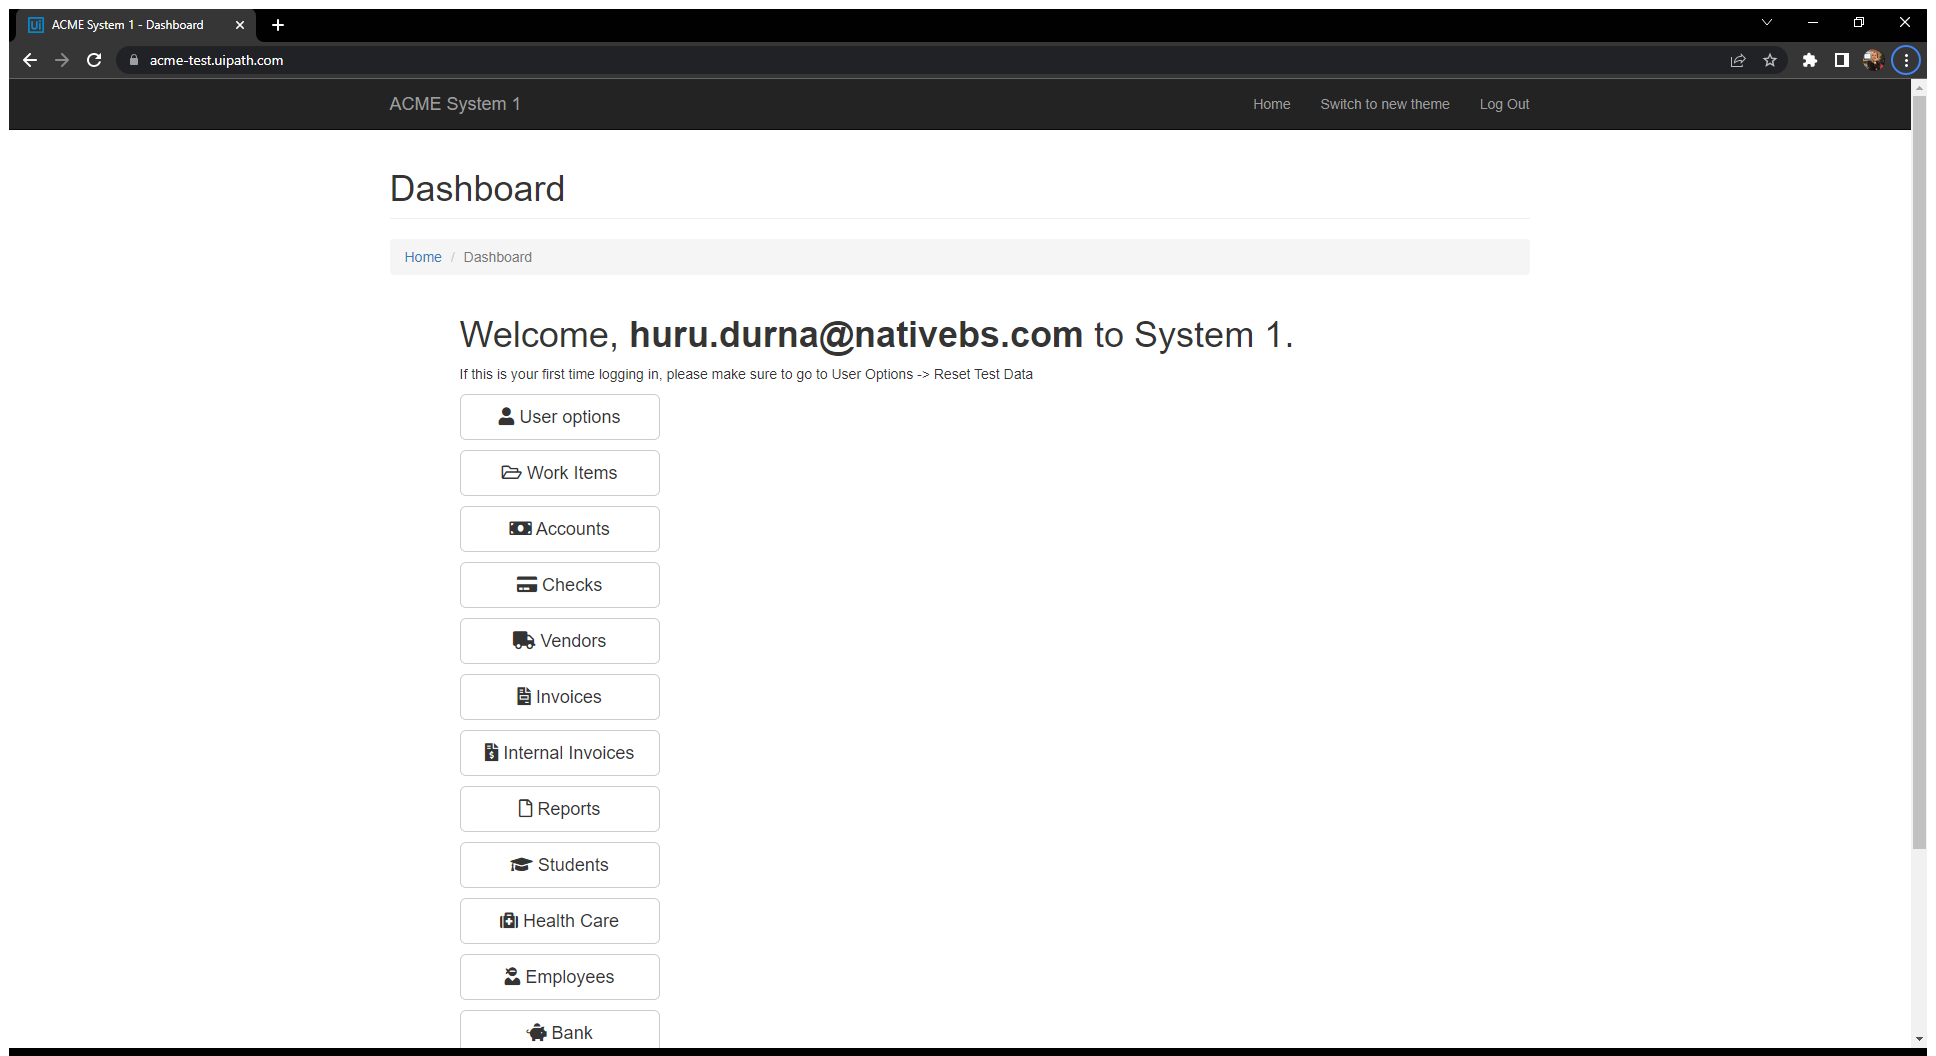
Task: Customer Ref Calculating Client Security Hash
Workflow: System1_NavigateTo_WorkItems

Step 1: Use Browser Chrome: ACME System 1 - Dashboard in window 'ACME System 1 - Dashboard' (chrome.exe)

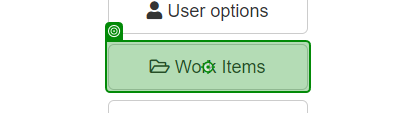
Step 2: click

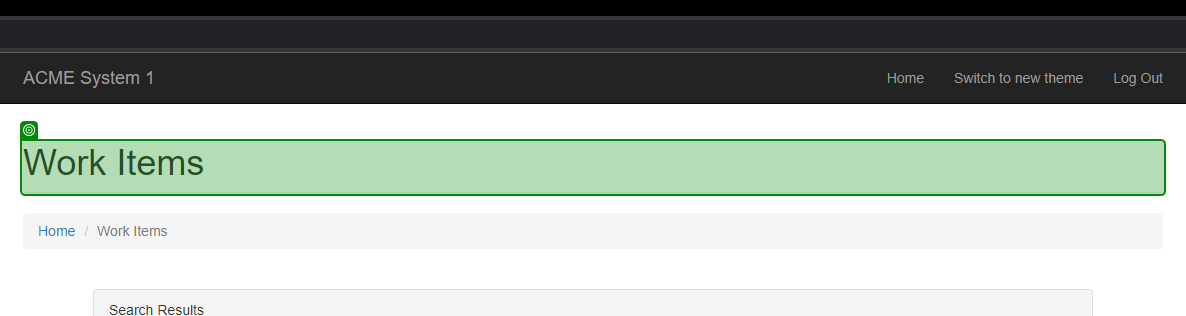
Step 3: check